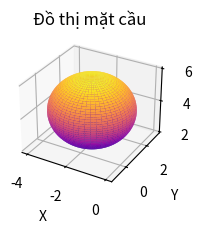

Source code (Python):
import numpy as np
import matplotlib.pyplot as plt
from mpl_toolkits import mplot3d

def do_thi_mat_cau(ax):
    u = np.linspace(0, 2 * np.pi, 100)
    v = np.linspace(0, np.pi, 100)
    x = (np.outer(np.cos(u), np.sin(v)) * 2) - 2
    y = (np.outer(np.sin(u), np.sin(v)) * 2) + 1
    z = (np.outer(np.ones(np.size(u)), np.cos(v)) * 2) + 4
    ax.plot_surface(x, y, z, cmap='plasma')
    ax.set_title('Đồ thị mặt cầu')
    ax.set_xlabel('X')
    ax.set_ylabel('Y')
    ax.set_zlabel('Z')
def main():
    fig = plt.figure(figsize=(7, 4))
    ax = fig.add_subplot(133, projection='3d')
    do_thi_mat_cau(ax)
    ax.set_title('Đồ thị mặt cầu')
    plt.show()
if __name__=='__main__':
    main()